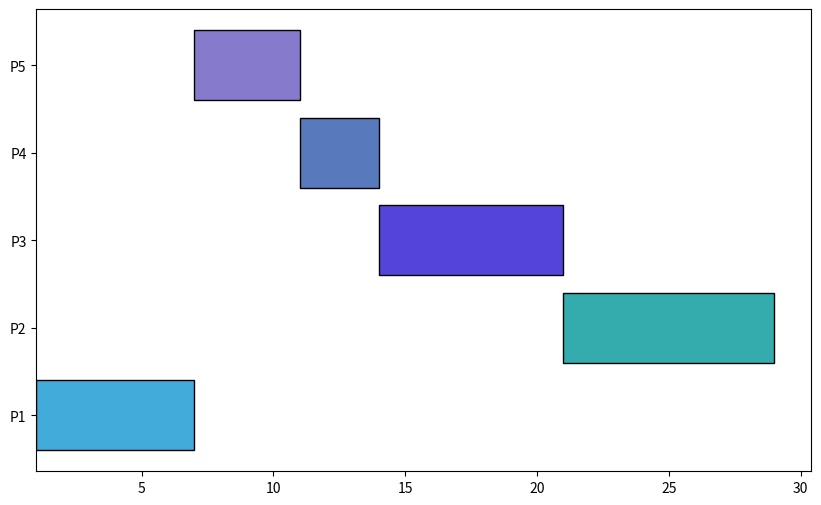

Reproduce this figure in Python.
import matplotlib.pyplot as plt

processes = [
    [1, 1, 6, 5],  # Process ID, Arrival Time, Burst Time, Priority
    [2, 2, 8, 4],
    [3, 3, 7, 3],
    [4, 4, 3, 2],
    [5, 5, 4, 1]
]

# Sort processes by arrival time
processes.sort(key=lambda x: x[1])

n = len(processes)
completed = 0
time = 0
waiting_time = {p[0]: 0 for p in processes}
turnaround_time = {p[0]: 0 for p in processes}
remaining_burst = {p[0]: p[2] for p in processes}  # Remaining burst time for each process
start_time = {}

# List of processes ready to execute
queue = []
gantt_chart = []  # To store the Gantt chart as tuples (process_id, start_time, duration)

# Define a list of distinct colors
colors = ['#42abda', '#34abad', '#5345da', '#567abc', '#867acc',  # First 5 colors
          '#8c564b', '#e377c2', '#7f7f7f', '#bcbd22', '#17becf']  # More if needed

while completed < n:
    # Add processes that have arrived by the current time to the queue
    for i in range(n):
        if processes[i][1] <= time and processes[i] not in queue and remaining_burst[processes[i][0]] > 0:
            queue.append(processes[i])

    # If there are processes in the queue, execute the one with the highest priority
    if queue:
        queue.sort(key=lambda x: x[3])  # Sort by priority (lowest value = highest priority)

        current_process = queue.pop(0)  # Get the process with the highest priority
        pid, arrival_time, burst_time, priority = current_process

        # Record start time if the process is starting
        if pid not in start_time:
            start_time[pid] = time

        # Execute the process for 1 unit of time
        remaining_burst[pid] = 0
        gantt_chart.append((pid, time, burst_time))  # Store process execution as a tuple (pid, start_time, duration)
        time += burst_time

        # Add to the Gantt chart



        # If the process is completed, calculate waiting time and turnaround time
        if remaining_burst[pid] == 0:
            completed += 1
            # Calculate waiting and turnaround time
            waiting_time[pid] = time - arrival_time - burst_time
            turnaround_time[pid] = time - arrival_time

        # Add back the process to the queue if it still has remaining burst time
        if remaining_burst[pid] > 0:
            queue.append(current_process)

    else:
        time += 1  # Increment time if no processes are ready to execute

# Plot the Gantt chart with distinct colors for each process
plt.figure(figsize=(10, 6))
gantt_chart.sort(key=lambda x: x[0] )
# Map each process to its assigned color
for entry in gantt_chart:
    pid, start_time, duration = entry
    color = colors[(pid - 1) % len(colors)]  # Assign color based on process ID
    plt.barh(y=f"P{pid}", width=duration, left=start_time, edgecolor='black', color=color)


plt.show()

# Display the results
print("\nProcess | Arrival Time | Burst Time | Waiting Time | Turnaround Time")
for p in processes:
    pid = p[0]
    print(f"P{pid: <7} | {p[1]: <12} | {p[2]: <10} | {waiting_time[pid]: <12} | {turnaround_time[pid]: <15}")
